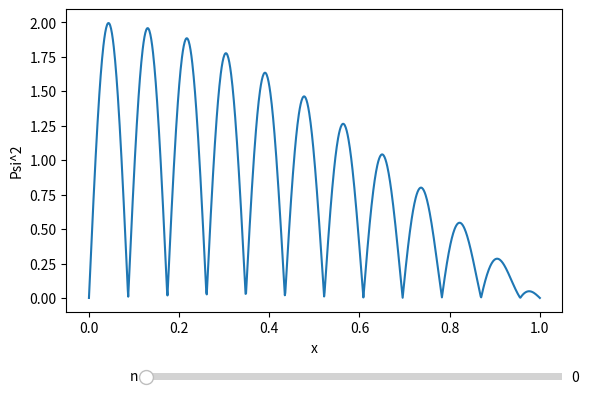

This chart was generated by the following Python code:
#!/usr/bin/env python3
# -*- coding: utf-8 -*-
"""
Created on Mon Oct 10 11:28:03 2022

@author: achilequarante
"""

import numpy as np
import matplotlib.pyplot as plt
from math import pi

from matplotlib.widgets import Slider

def re_psi_x_12(x,t):
    return (np.sin(11*pi*x)+np.sin(12*pi*x))*np.cos(23*t)
#1.506*10**(-8)*
#1.767*10**(-8)*
def im_psi_x_12(x,t):
    return (np.sin(11*pi*x)+np.sin(12*pi*x))*np.sin(23*t)

def re_psi_x_13(x,t):
    return np.sin(11*pi*x)*np.cos(48*t)+np.sin(13*pi*x)*np.cos(48*t)
#1.506*10**(-8)*
#1.767*10**(-8)*
def im_psi_x_13(x,t):
    return np.sin(11*pi*x)*np.sin(48*t)+np.sin(13*pi*x)*np.sin(48*t)
def main():
    t = np.linspace(0,3, 1000)
    x = np.linspace(0,1, 1000)
    
    
    fig, ax = plt.subplots()
    #line, = ax.plot(x, (re_psi_x_12(x,t)**2+im_psi_x_12(x, t)**2)**0.5, lw=2)
    axfreq = fig.add_axes([0.25, 0.1, 0.65, 0.03])
    fig.subplots_adjust(bottom=0.25)
   
    freq_slider = Slider(
    ax=axfreq,
    label='n',
    valmin = 0,
    valmax=3,
    valinit=0,
    valstep=0.1)
    line_0, = ax.plot(x, (re_psi_x_12(x,0)**2+im_psi_x_12(x, 0)**2)**0.5)

    
    def update(val):
        line_0.set_ydata((re_psi_x_12(
            x,freq_slider.val)**2+im_psi_x_12(x, freq_slider.val)**2)**0.5)
        fig.canvas.draw_idle()

    print(f"XXXXXXXXXXXX\n {freq_slider.val}\n XXXXXXXXXXXX")
    # register the update function with each slider
    freq_slider.on_changed(update)
    ax.set_xlabel('x')
    ax.set_ylabel('Psi^2')
    plt.show()
    # plt.plot(t,((re_psi_x_12(x,t)**2+im_psi_x_12(x, t)**2)**0.5))
    # plt.plot(t,((re_psi_x_13(x,t)**2+im_psi_x_13(x, t)**2)**0.5))
    # plt.show()

main()